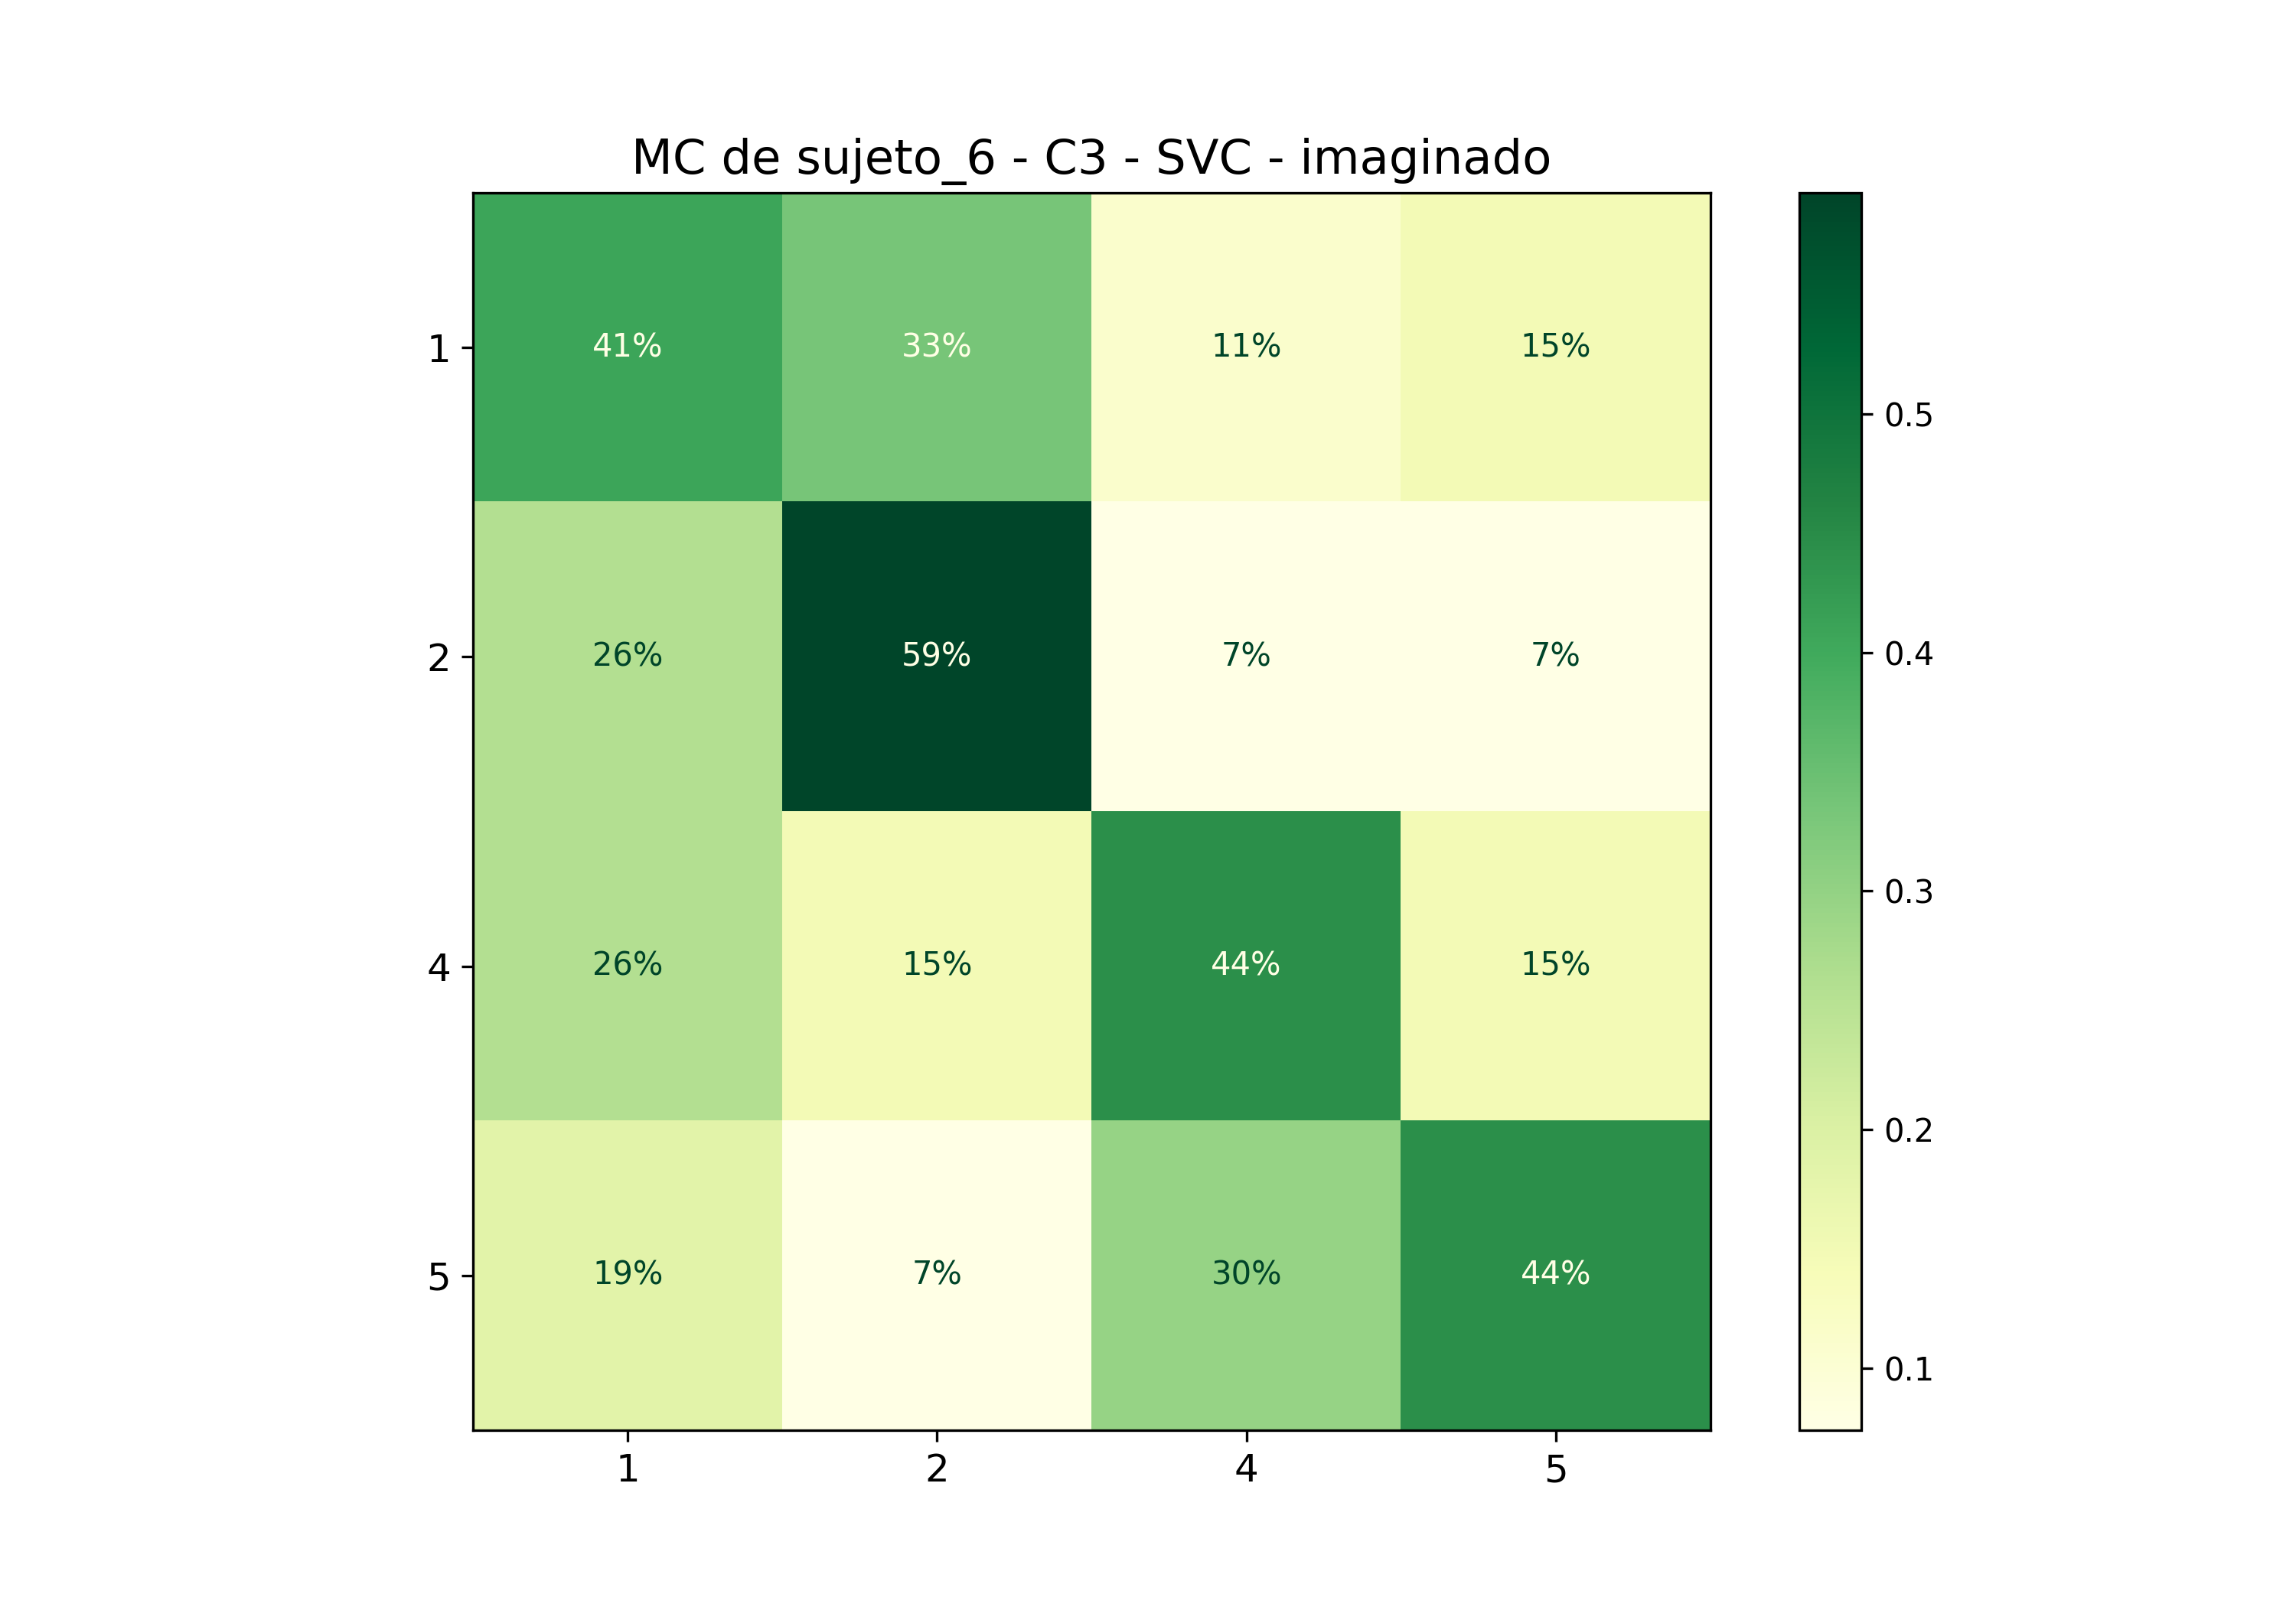

The table this chart was drawn from, first rows:
; 1; 2; 4; 5
1; 0,4074074074074074; 0,3333333333333333; 0,1111111111111111; 0,14814814814814814
2; 0,25925925925925924; 0,5925925925925926; 0,07407407407407407; 0,07407407407407407
4; 0,25925925925925924; 0,14814814814814814; 0,4444444444444444; 0,14814814814814814
5; 0,18518518518518517; 0,07407407407407407; 0,2962962962962963; 0,4444444444444444
